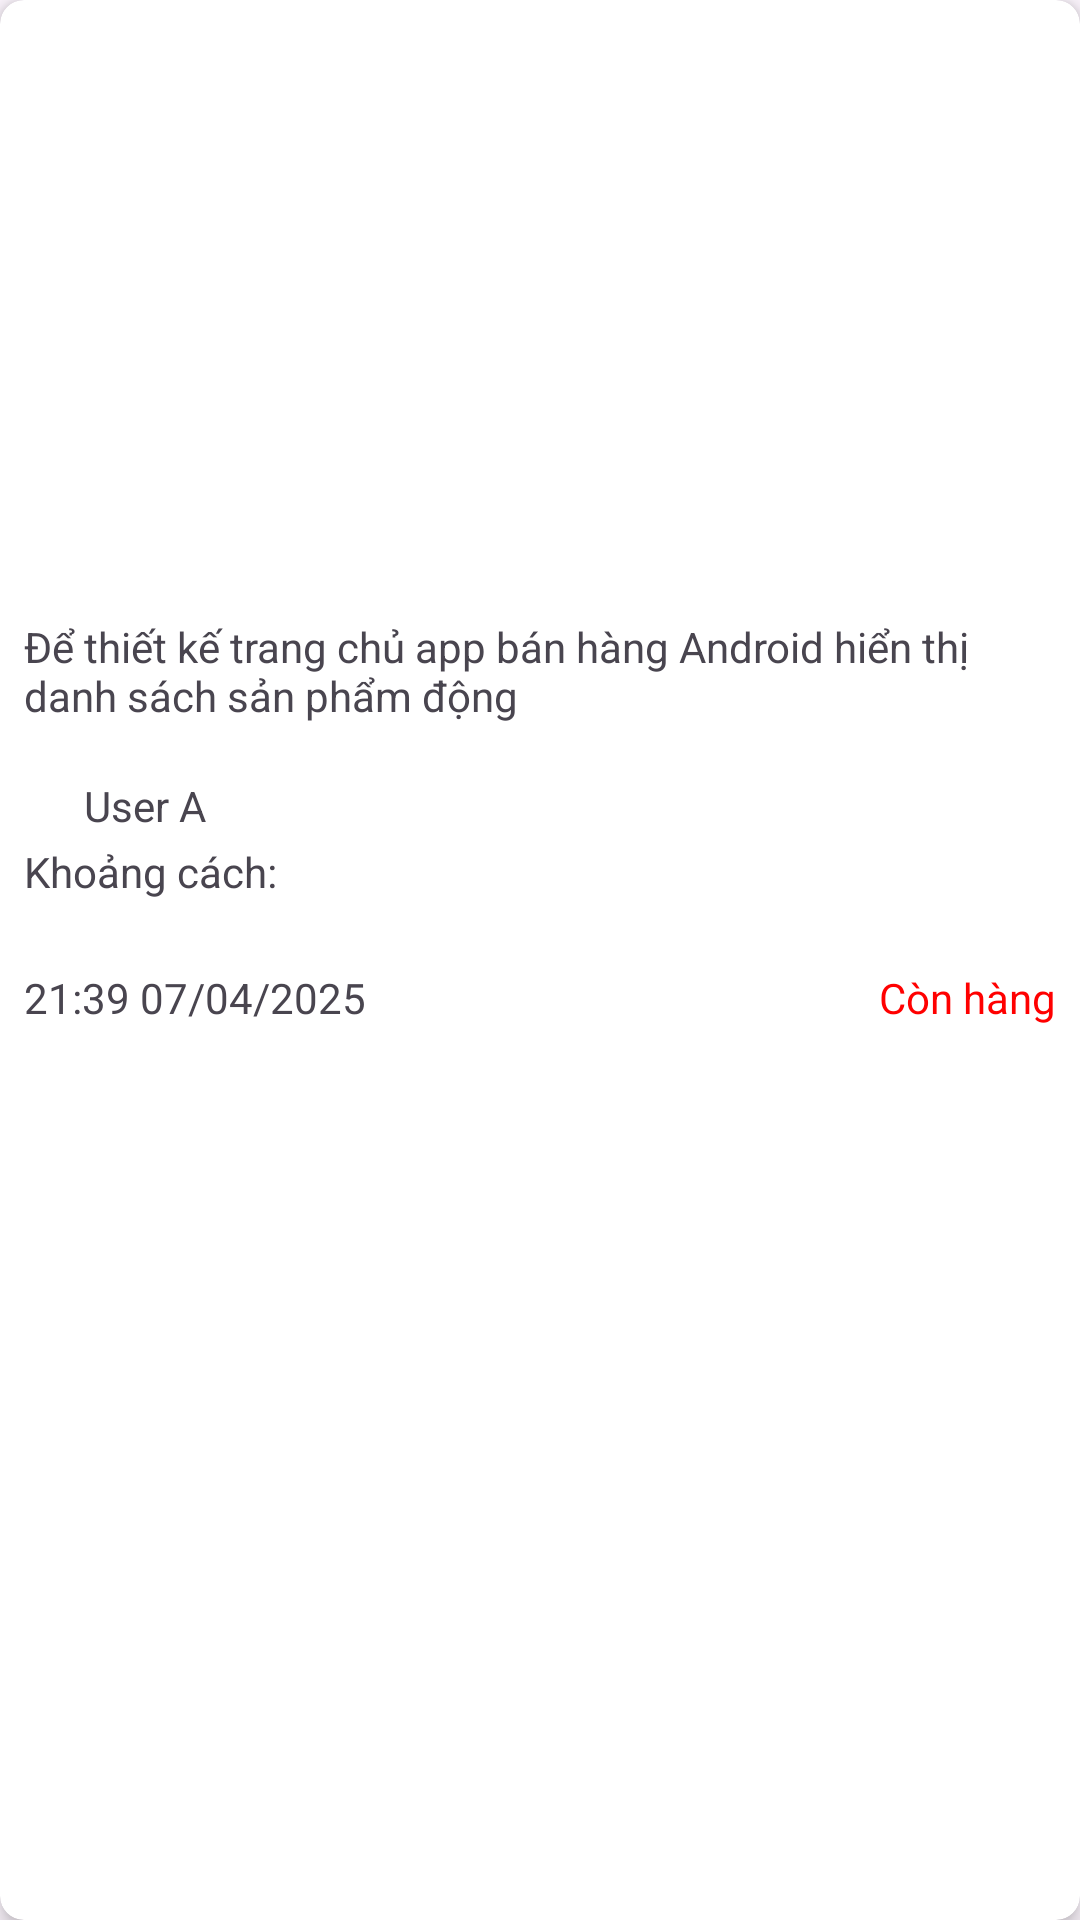

Layout XML and referenced resources for this Android screen:
<!-- AndroidManifest.xml: application theme Theme.Share2need -->
<!-- res/layout/product_layout.xml -->
<?xml version="1.0" encoding="utf-8"?>
<androidx.cardview.widget.CardView xmlns:android="http://schemas.android.com/apk/res/android"
    android:id="@+id/cardProduct"
    android:layout_width="190dp"
    android:layout_height="wrap_content"
    xmlns:app="http://schemas.android.com/apk/res-auto"
    android:layout_margin="2dp"
    app:cardElevation="4dp"
    app:cardCornerRadius="8dp"
    android:clickable="true"
    android:focusable="true">
    <LinearLayout
        android:layout_width="match_parent"
        android:layout_height="wrap_content"
        android:orientation="vertical"
        android:padding="8dp"
        android:clickable="false"
        android:focusable="false">

        <ImageView
            android:id="@+id/imgProduct"
            android:layout_width="match_parent"
            android:layout_height="190dp"
            android:scaleType="centerCrop"
            android:src="@drawable/ic_launcher_background"
            android:clickable="false"
            android:focusable="false"/>

        <TextView
            android:id="@+id/tvNameProduct"
            android:layout_width="match_parent"
            android:layout_height="60dp"
            android:text="Để thiết kế trang chủ app bán hàng Android hiển thị danh sách sản phẩm động"
            android:paddingTop="8dp"
            android:clickable="false"
            android:focusable="false"/>
        <LinearLayout
            android:layout_width="match_parent"
            android:layout_height="20dp"
            android:orientation="horizontal"
            android:layout_marginTop="1dp"
            android:layout_marginBottom="1dp"
            android:clickable="false"
            android:focusable="false">
            <ImageView
                android:id="@+id/imgUserPost"
                android:layout_width="15dp"
                android:layout_height="15dp"
                android:src="@drawable/ic_launcher_background"
                android:scaleType="centerCrop"
                android:background="@drawable/avatar_frame_layout"
                android:clipToOutline="true"
                android:clickable="false"
                android:focusable="false"/>
            <TextView
                android:id="@+id/tvUserPostName"
                android:layout_width="match_parent"
                android:layout_height="20dp"
                android:textAlignment="textStart"
                android:text="User A"
                android:layout_marginStart="5dp"
                android:clickable="false"
                android:focusable="false"/>
        </LinearLayout>
        <TextView
            android:id="@+id/tvDistance"
            android:layout_width="match_parent"
            android:layout_height="wrap_content"
            android:text="Khoảng cách:"
            android:layout_marginTop="1dp"
            android:layout_marginBottom="1dp"
            android:clickable="false"
            android:focusable="false"/>

        <TextView
            android:id="@+id/tvStar"
            android:layout_width="wrap_content"
            android:layout_height="wrap_content"
            android:background="@drawable/star_24px"
            android:layout_marginTop="1dp"
            android:layout_marginBottom="1dp"
            android:clickable="false"
            android:focusable="false"/>

        <LinearLayout
            android:layout_width="match_parent"
            android:layout_height="wrap_content"
            android:orientation="horizontal"
            android:clickable="false"
            android:focusable="false">
            <TextView
                android:id="@+id/tvcreatedAt"
                android:layout_width="100dp"
                android:layout_height="wrap_content"
                android:text="21:39 07/04/2025"
                android:layout_marginTop="1dp"
                android:layout_marginBottom="1dp"
                android:layout_weight="1"
                android:clickable="false"
                android:focusable="false"/>
            <TextView
                android:id="@+id/tvStatus"
                android:layout_width="100dp"
                android:layout_height="wrap_content"
                android:text="Còn hàng"
                android:textColor="#FF0000"
                android:layout_marginTop="1dp"
                android:layout_marginBottom="1dp"
                android:textAlignment="textEnd"
                android:clickable="false"
                android:focusable="false"/>
        </LinearLayout>
    </LinearLayout>

</androidx.cardview.widget.CardView>
<!-- resources referenced by this layout -->
<resources>
  <!-- drawable avatar_frame_layout (drawable) -->
  <?xml version="1.0" encoding="utf-8"?>
  <shape xmlns:android="http://schemas.android.com/apk/res/android" android:shape="oval">
      <corners android:radius="50dp" />
      <solid android:color="#FFFFFF"/>
  </shape>
  <style name="Theme.Share2need" parent="Base.Theme.Share2need" />
  <style name="Base.Theme.Share2need" parent="Theme.Material3.DayNight.NoActionBar">
          
          
      </style>
</resources>
